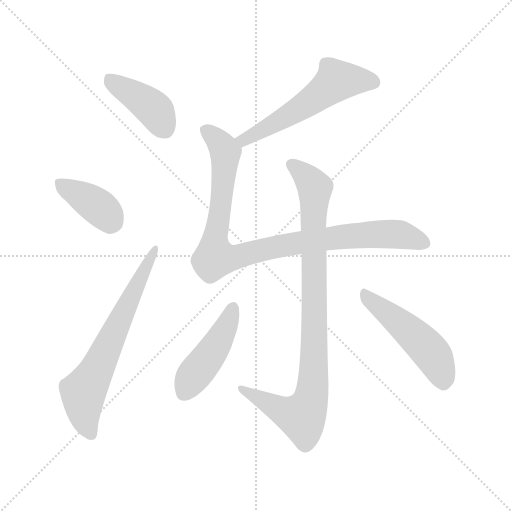
t = 0.00 s
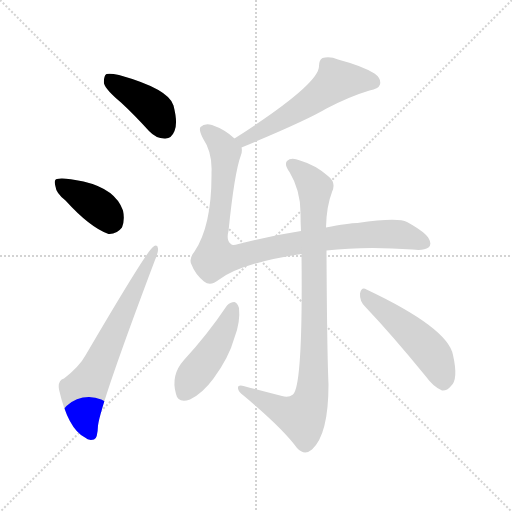
t = 1.26 s
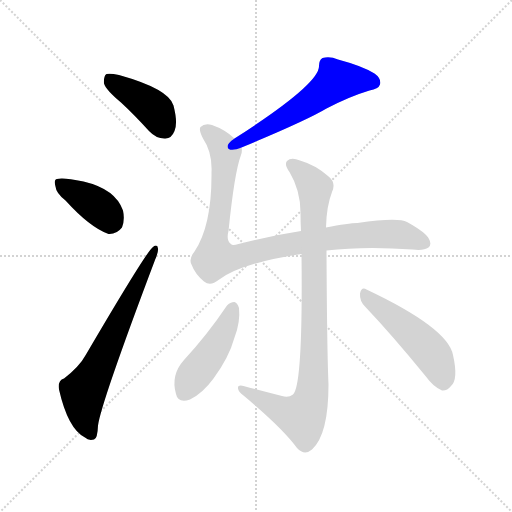
t = 2.52 s
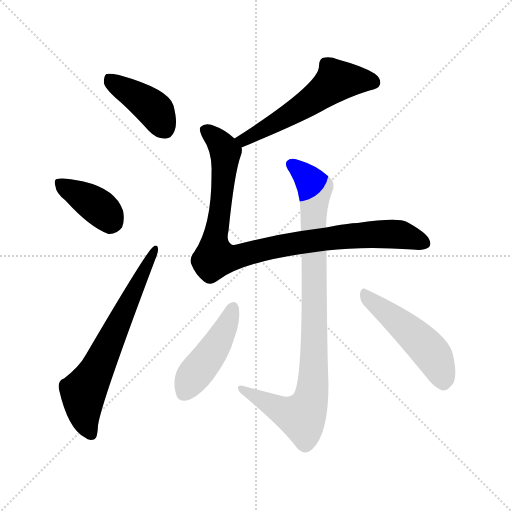
t = 3.79 s
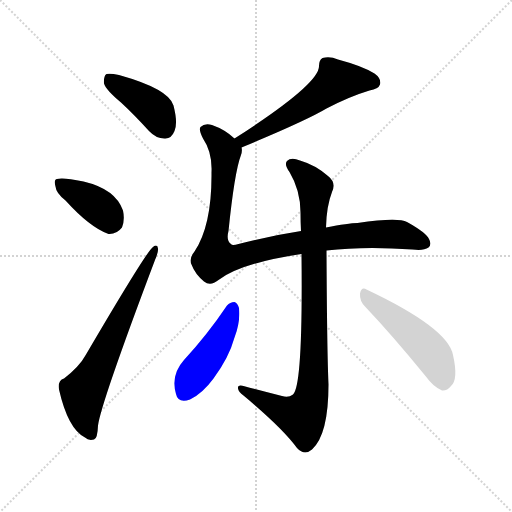
t = 5.05 s
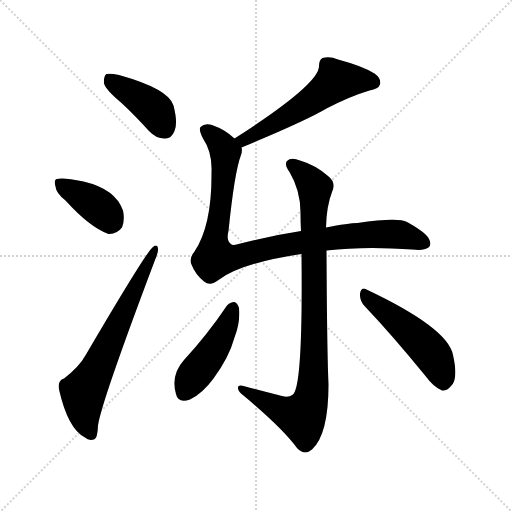
t = 6.31 s

The animated SVG that drew these frames (rendered in a browser with its animation timeline set to each time). Animation: 8 CSS @keyframes rules; one cycle of 6.31 s.

<svg version="1.1" viewBox="0 0 1024 1024" xmlns="http://www.w3.org/2000/svg">
  <g stroke="lightgray" stroke-dasharray="1,1" stroke-width="1" transform="scale(4, 4)">
    <line x1="0" y1="0" x2="256" y2="256"></line>
    <line x1="256" y1="0" x2="0" y2="256"></line>
    <line x1="128" y1="0" x2="128" y2="256"></line>
    <line x1="0" y1="128" x2="256" y2="128"></line>
  </g>
<g transform="scale(1, -1) translate(0, -900)">
   <style type="text/css">
    @keyframes keyframes0 {
      from {
       stroke: blue;
       stroke-dashoffset: 410;
       stroke-width: 128;
       }
       57% {
       animation-timing-function: step-end;
       stroke: blue;
       stroke-dashoffset: 0;
       stroke-width: 128;
       }
       to {
       stroke: black;
       stroke-width: 1024;
       }
       }
       #make-me-a-hanzi-animation-0 {
         animation: keyframes0 0.583659s both;
         animation-delay: 0.000000s;
         animation-timing-function: linear;
       }
    @keyframes keyframes1 {
      from {
       stroke: blue;
       stroke-dashoffset: 387;
       stroke-width: 128;
       }
       56% {
       animation-timing-function: step-end;
       stroke: blue;
       stroke-dashoffset: 0;
       stroke-width: 128;
       }
       to {
       stroke: black;
       stroke-width: 1024;
       }
       }
       #make-me-a-hanzi-animation-1 {
         animation: keyframes1 0.564941s both;
         animation-delay: 0.583659s;
         animation-timing-function: linear;
       }
    @keyframes keyframes2 {
      from {
       stroke: blue;
       stroke-dashoffset: 662;
       stroke-width: 128;
       }
       68% {
       animation-timing-function: step-end;
       stroke: blue;
       stroke-dashoffset: 0;
       stroke-width: 128;
       }
       to {
       stroke: black;
       stroke-width: 1024;
       }
       }
       #make-me-a-hanzi-animation-2 {
         animation: keyframes2 0.788737s both;
         animation-delay: 1.148600s;
         animation-timing-function: linear;
       }
    @keyframes keyframes3 {
      from {
       stroke: blue;
       stroke-dashoffset: 558;
       stroke-width: 128;
       }
       64% {
       animation-timing-function: step-end;
       stroke: blue;
       stroke-dashoffset: 0;
       stroke-width: 128;
       }
       to {
       stroke: black;
       stroke-width: 1024;
       }
       }
       #make-me-a-hanzi-animation-3 {
         animation: keyframes3 0.704102s both;
         animation-delay: 1.937337s;
         animation-timing-function: linear;
       }
    @keyframes keyframes4 {
      from {
       stroke: blue;
       stroke-dashoffset: 954;
       stroke-width: 128;
       }
       76% {
       animation-timing-function: step-end;
       stroke: blue;
       stroke-dashoffset: 0;
       stroke-width: 128;
       }
       to {
       stroke: black;
       stroke-width: 1024;
       }
       }
       #make-me-a-hanzi-animation-4 {
         animation: keyframes4 1.026367s both;
         animation-delay: 2.641439s;
         animation-timing-function: linear;
       }
    @keyframes keyframes5 {
      from {
       stroke: blue;
       stroke-dashoffset: 917;
       stroke-width: 128;
       }
       75% {
       animation-timing-function: step-end;
       stroke: blue;
       stroke-dashoffset: 0;
       stroke-width: 128;
       }
       to {
       stroke: black;
       stroke-width: 1024;
       }
       }
       #make-me-a-hanzi-animation-5 {
         animation: keyframes5 0.996257s both;
         animation-delay: 3.667806s;
         animation-timing-function: linear;
       }
    @keyframes keyframes6 {
      from {
       stroke: blue;
       stroke-dashoffset: 453;
       stroke-width: 128;
       }
       60% {
       animation-timing-function: step-end;
       stroke: blue;
       stroke-dashoffset: 0;
       stroke-width: 128;
       }
       to {
       stroke: black;
       stroke-width: 1024;
       }
       }
       #make-me-a-hanzi-animation-6 {
         animation: keyframes6 0.618652s both;
         animation-delay: 4.664062s;
         animation-timing-function: linear;
       }
    @keyframes keyframes7 {
      from {
       stroke: blue;
       stroke-dashoffset: 493;
       stroke-width: 128;
       }
       62% {
       animation-timing-function: step-end;
       stroke: blue;
       stroke-dashoffset: 0;
       stroke-width: 128;
       }
       to {
       stroke: black;
       stroke-width: 1024;
       }
       }
       #make-me-a-hanzi-animation-7 {
         animation: keyframes7 0.651204s both;
         animation-delay: 5.282715s;
         animation-timing-function: linear;
       }
</style>
<path d="M 242.0 695.0 Q 269.0 670.0 298.0 638.0 Q 313.0 622.0 331.0 623.0 Q 343.0 623.0 349.0 638.0 Q 356.0 654.0 347.0 689.0 Q 338.0 722.0 238.0 750.0 Q 220.0 754.0 213.0 752.0 Q 207.0 748.0 208.0 733.0 Q 212.0 720.0 242.0 695.0 Z" fill="lightgray"></path> 
<path d="M 131.0 499.0 Q 180.0 445.0 217.0 432.0 Q 233.0 431.0 244.0 445.0 Q 250.0 460.0 246.0 479.0 Q 231.0 522.0 167.0 537.0 Q 125.0 546.0 114.0 542.0 Q 107.0 541.0 111.0 527.0 Q 112.0 514.0 131.0 499.0 Z" fill="lightgray"></path> 
<path d="M 128.0 143.0 Q 115.0 139.0 118.0 121.0 Q 136.0 42.0 170.0 25.0 Q 177.0 18.0 188.0 21.0 Q 195.0 22.0 196.0 49.0 Q 202.0 94.0 310.0 380.0 Q 317.0 396.0 316.0 403.0 Q 315.0 413.0 306.0 406.0 Q 294.0 399.0 172.0 191.0 Q 159.0 167.0 128.0 143.0 Z" fill="lightgray"></path> 
<path d="M 483.0 605.0 Q 613.0 659.0 653.0 683.0 Q 699.0 707.0 739.0 719.0 Q 757.0 722.0 760.0 731.0 Q 763.0 743.0 749.0 753.0 Q 725.0 768.0 676.0 781.0 Q 660.0 788.0 645.0 784.0 Q 638.0 780.0 638.0 768.0 Q 639.0 732.0 469.0 623.0 C 444.0 607.0 455.0 593.0 483.0 605.0 Z" fill="lightgray"></path> 
<path d="M 469.0 623.0 Q 450.0 641.0 424.0 650.0 Q 409.0 654.0 401.0 646.0 Q 397.0 640.0 406.0 623.0 Q 425.0 595.0 423.0 555.0 Q 424.0 450.0 389.0 397.0 Q 377.0 382.0 383.0 371.0 Q 390.0 352.0 408.0 337.0 Q 421.0 327.0 437.0 340.0 Q 482.0 374.0 603.0 392.0 L 653.0 399.0 Q 729.0 408.0 825.0 401.0 Q 847.0 398.0 857.0 405.0 Q 864.0 411.0 858.0 422.0 Q 852.0 435.0 814.0 456.0 Q 796.0 466.0 715.0 454.0 Q 697.0 454.0 652.0 445.0 L 602.0 438.0 Q 538.0 428.0 477.0 412.0 Q 464.0 408.0 462.0 412.0 Q 452.0 419.0 457.0 438.0 Q 469.0 556.0 482.0 590.0 Q 485.0 599.0 483.0 605.0 C 484.0 611.0 484.0 611.0 469.0 623.0 Z" fill="lightgray"></path> 
<path d="M 603.0 392.0 Q 606.0 128.0 586.0 111.0 Q 577.0 104.0 564.0 108.0 Q 525.0 118.0 487.0 128.0 Q 475.0 131.0 476.0 123.0 Q 477.0 116.0 487.0 109.0 Q 566.0 43.0 594.0 4.0 Q 609.0 -12.0 624.0 1.0 Q 657.0 31.0 657.0 131.0 Q 654.0 198.0 653.0 399.0 L 652.0 445.0 Q 653.0 488.0 664.0 516.0 Q 673.0 535.0 656.0 548.0 Q 631.0 570.0 600.0 579.0 Q 582.0 586.0 574.0 578.0 Q 568.0 571.0 579.0 556.0 Q 601.0 519.0 601.0 475.0 Q 601.0 457.0 602.0 438.0 L 603.0 392.0 Z" fill="lightgray"></path> 
<path d="M 454.0 289.0 Q 415.0 231.0 368.0 180.0 Q 341.0 150.0 352.0 112.0 Q 356.0 93.0 380.0 101.0 Q 405.0 113.0 427.0 143.0 Q 458.0 185.0 469.0 225.0 Q 481.0 256.0 478.0 284.0 Q 475.0 294.0 469.0 296.0 Q 460.0 296.0 454.0 289.0 Z" fill="lightgray"></path> 
<path d="M 730.0 287.0 Q 785.0 229.0 851.0 148.0 Q 867.0 126.0 884.0 119.0 Q 894.0 118.0 902.0 128.0 Q 917.0 141.0 906.0 190.0 Q 896.0 244.0 733.0 321.0 Q 723.0 327.0 720.0 313.0 Q 719.0 298.0 730.0 287.0 Z" fill="lightgray"></path> 
      <clipPath id="make-me-a-hanzi-clip-0">
      <path d="M 242.0 695.0 Q 269.0 670.0 298.0 638.0 Q 313.0 622.0 331.0 623.0 Q 343.0 623.0 349.0 638.0 Q 356.0 654.0 347.0 689.0 Q 338.0 722.0 238.0 750.0 Q 220.0 754.0 213.0 752.0 Q 207.0 748.0 208.0 733.0 Q 212.0 720.0 242.0 695.0 Z" fill="lightgray"></path>
      </clipPath>
      <path clip-path="url(#make-me-a-hanzi-clip-0)" d="M 218.0 744.0 L 312.0 678.0 L 330.0 643.0 " fill="none" id="make-me-a-hanzi-animation-0" stroke-dasharray="282 564" stroke-linecap="round"></path>

      <clipPath id="make-me-a-hanzi-clip-1">
      <path d="M 131.0 499.0 Q 180.0 445.0 217.0 432.0 Q 233.0 431.0 244.0 445.0 Q 250.0 460.0 246.0 479.0 Q 231.0 522.0 167.0 537.0 Q 125.0 546.0 114.0 542.0 Q 107.0 541.0 111.0 527.0 Q 112.0 514.0 131.0 499.0 Z" fill="lightgray"></path>
      </clipPath>
      <path clip-path="url(#make-me-a-hanzi-clip-1)" d="M 119.0 533.0 L 180.0 498.0 L 224.0 456.0 " fill="none" id="make-me-a-hanzi-animation-1" stroke-dasharray="259 518" stroke-linecap="round"></path>

      <clipPath id="make-me-a-hanzi-clip-2">
      <path d="M 128.0 143.0 Q 115.0 139.0 118.0 121.0 Q 136.0 42.0 170.0 25.0 Q 177.0 18.0 188.0 21.0 Q 195.0 22.0 196.0 49.0 Q 202.0 94.0 310.0 380.0 Q 317.0 396.0 316.0 403.0 Q 315.0 413.0 306.0 406.0 Q 294.0 399.0 172.0 191.0 Q 159.0 167.0 128.0 143.0 Z" fill="lightgray"></path>
      </clipPath>
      <path clip-path="url(#make-me-a-hanzi-clip-2)" d="M 182.0 31.0 L 170.0 61.0 L 166.0 115.0 L 200.0 173.0 L 310.0 400.0 " fill="none" id="make-me-a-hanzi-animation-2" stroke-dasharray="534 1068" stroke-linecap="round"></path>

      <clipPath id="make-me-a-hanzi-clip-3">
      <path d="M 483.0 605.0 Q 613.0 659.0 653.0 683.0 Q 699.0 707.0 739.0 719.0 Q 757.0 722.0 760.0 731.0 Q 763.0 743.0 749.0 753.0 Q 725.0 768.0 676.0 781.0 Q 660.0 788.0 645.0 784.0 Q 638.0 780.0 638.0 768.0 Q 639.0 732.0 469.0 623.0 C 444.0 607.0 455.0 593.0 483.0 605.0 Z" fill="lightgray"></path>
      </clipPath>
      <path clip-path="url(#make-me-a-hanzi-clip-3)" d="M 748.0 735.0 L 673.0 739.0 L 628.0 702.0 L 560.0 659.0 L 490.0 622.0 L 483.0 627.0 " fill="none" id="make-me-a-hanzi-animation-3" stroke-dasharray="430 860" stroke-linecap="round"></path>

      <clipPath id="make-me-a-hanzi-clip-4">
      <path d="M 469.0 623.0 Q 450.0 641.0 424.0 650.0 Q 409.0 654.0 401.0 646.0 Q 397.0 640.0 406.0 623.0 Q 425.0 595.0 423.0 555.0 Q 424.0 450.0 389.0 397.0 Q 377.0 382.0 383.0 371.0 Q 390.0 352.0 408.0 337.0 Q 421.0 327.0 437.0 340.0 Q 482.0 374.0 603.0 392.0 L 653.0 399.0 Q 729.0 408.0 825.0 401.0 Q 847.0 398.0 857.0 405.0 Q 864.0 411.0 858.0 422.0 Q 852.0 435.0 814.0 456.0 Q 796.0 466.0 715.0 454.0 Q 697.0 454.0 652.0 445.0 L 602.0 438.0 Q 538.0 428.0 477.0 412.0 Q 464.0 408.0 462.0 412.0 Q 452.0 419.0 457.0 438.0 Q 469.0 556.0 482.0 590.0 Q 485.0 599.0 483.0 605.0 C 484.0 611.0 484.0 611.0 469.0 623.0 Z" fill="lightgray"></path>
      </clipPath>
      <path clip-path="url(#make-me-a-hanzi-clip-4)" d="M 410.0 641.0 L 432.0 623.0 L 451.0 595.0 L 430.0 385.0 L 479.0 387.0 L 598.0 415.0 L 729.0 431.0 L 791.0 432.0 L 848.0 414.0 " fill="none" id="make-me-a-hanzi-animation-4" stroke-dasharray="826 1652" stroke-linecap="round"></path>

      <clipPath id="make-me-a-hanzi-clip-5">
      <path d="M 603.0 392.0 Q 606.0 128.0 586.0 111.0 Q 577.0 104.0 564.0 108.0 Q 525.0 118.0 487.0 128.0 Q 475.0 131.0 476.0 123.0 Q 477.0 116.0 487.0 109.0 Q 566.0 43.0 594.0 4.0 Q 609.0 -12.0 624.0 1.0 Q 657.0 31.0 657.0 131.0 Q 654.0 198.0 653.0 399.0 L 652.0 445.0 Q 653.0 488.0 664.0 516.0 Q 673.0 535.0 656.0 548.0 Q 631.0 570.0 600.0 579.0 Q 582.0 586.0 574.0 578.0 Q 568.0 571.0 579.0 556.0 Q 601.0 519.0 601.0 475.0 Q 601.0 457.0 602.0 438.0 L 603.0 392.0 Z" fill="lightgray"></path>
      </clipPath>
      <path clip-path="url(#make-me-a-hanzi-clip-5)" d="M 583.0 572.0 L 630.0 524.0 L 628.0 175.0 L 621.0 100.0 L 602.0 67.0 L 553.0 84.0 L 483.0 122.0 " fill="none" id="make-me-a-hanzi-animation-5" stroke-dasharray="789 1578" stroke-linecap="round"></path>

      <clipPath id="make-me-a-hanzi-clip-6">
      <path d="M 454.0 289.0 Q 415.0 231.0 368.0 180.0 Q 341.0 150.0 352.0 112.0 Q 356.0 93.0 380.0 101.0 Q 405.0 113.0 427.0 143.0 Q 458.0 185.0 469.0 225.0 Q 481.0 256.0 478.0 284.0 Q 475.0 294.0 469.0 296.0 Q 460.0 296.0 454.0 289.0 Z" fill="lightgray"></path>
      </clipPath>
      <path clip-path="url(#make-me-a-hanzi-clip-6)" d="M 467.0 285.0 L 442.0 226.0 L 382.0 141.0 L 370.0 115.0 " fill="none" id="make-me-a-hanzi-animation-6" stroke-dasharray="325 650" stroke-linecap="round"></path>

      <clipPath id="make-me-a-hanzi-clip-7">
      <path d="M 730.0 287.0 Q 785.0 229.0 851.0 148.0 Q 867.0 126.0 884.0 119.0 Q 894.0 118.0 902.0 128.0 Q 917.0 141.0 906.0 190.0 Q 896.0 244.0 733.0 321.0 Q 723.0 327.0 720.0 313.0 Q 719.0 298.0 730.0 287.0 Z" fill="lightgray"></path>
      </clipPath>
      <path clip-path="url(#make-me-a-hanzi-clip-7)" d="M 732.0 308.0 L 857.0 201.0 L 875.0 173.0 L 886.0 135.0 " fill="none" id="make-me-a-hanzi-animation-7" stroke-dasharray="365 730" stroke-linecap="round"></path>

</g>
</svg>
